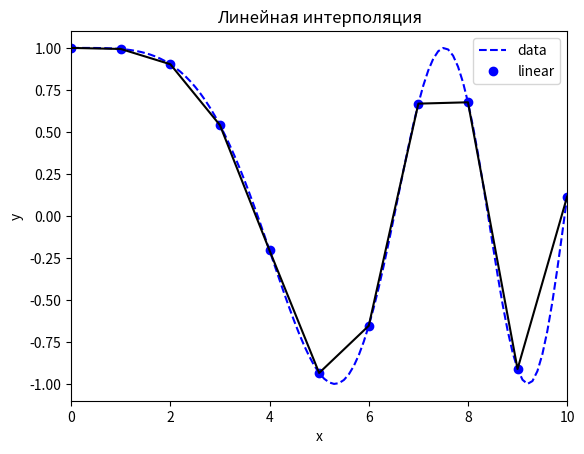
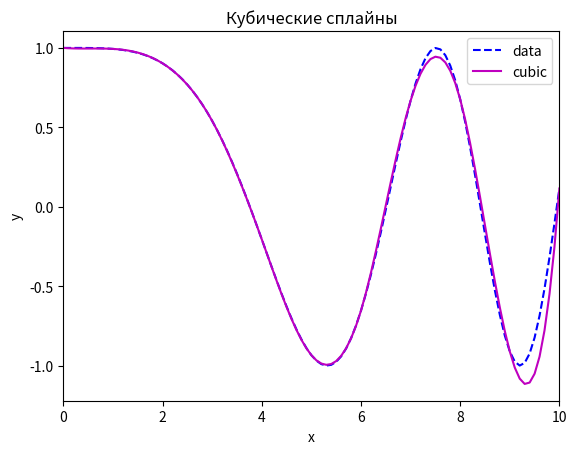

Here is the Python script that generated these plots, in order:
# -*- coding: utf-8 -*-
"""
Created on Thu Oct  3 11:40:12 2019

@author: Vladimir
"""

import numpy as np
from scipy.interpolate import interp1d
import matplotlib.pyplot as plt

a=0
b=10
def f(x):
    return np.cos(-x**2/9.0)

N=101
X=np.linspace(a,b,num=N, endpoint=True)
Y=f(X)

fig1, _ = plt.subplots()
plt.plot(X,Y, '--b')
plt.xlim(a,b)
plt.xlabel("x")
plt.ylabel("y")

Nd=11
Xd=np.linspace(a,b,num=Nd, endpoint=True)
Yd=f(Xd)
plt.plot(Xd, Yd, 'ob')

f1 = interp1d(Xd, Yd, kind='linear')
Y1=f1(X)
plt.plot(X,Y1, '-k')
plt.legend(['data', 'linear'], loc='best')
plt.title('Линейная интерполяция')

f2 = interp1d(Xd,Yd,kind='cubic')
Y2=f2(X)
fig2, _ = plt.subplots()
plt.plot(X,Y, '--b')
plt.plot(X, Y2,'-m')
plt.xlim(a,b)
plt.xlabel("x")
plt.ylabel("y")
plt.title('Кубические сплайны')
plt.legend(['data', 'cubic'], loc='best')

eps1=max(abs(f1(X)-f(X)))
print('Линейная интерполяция eps=', eps1)
eps2=max(abs(f2(X)-f(X)))
print('Кубическая интерполяция eps=', eps2)



